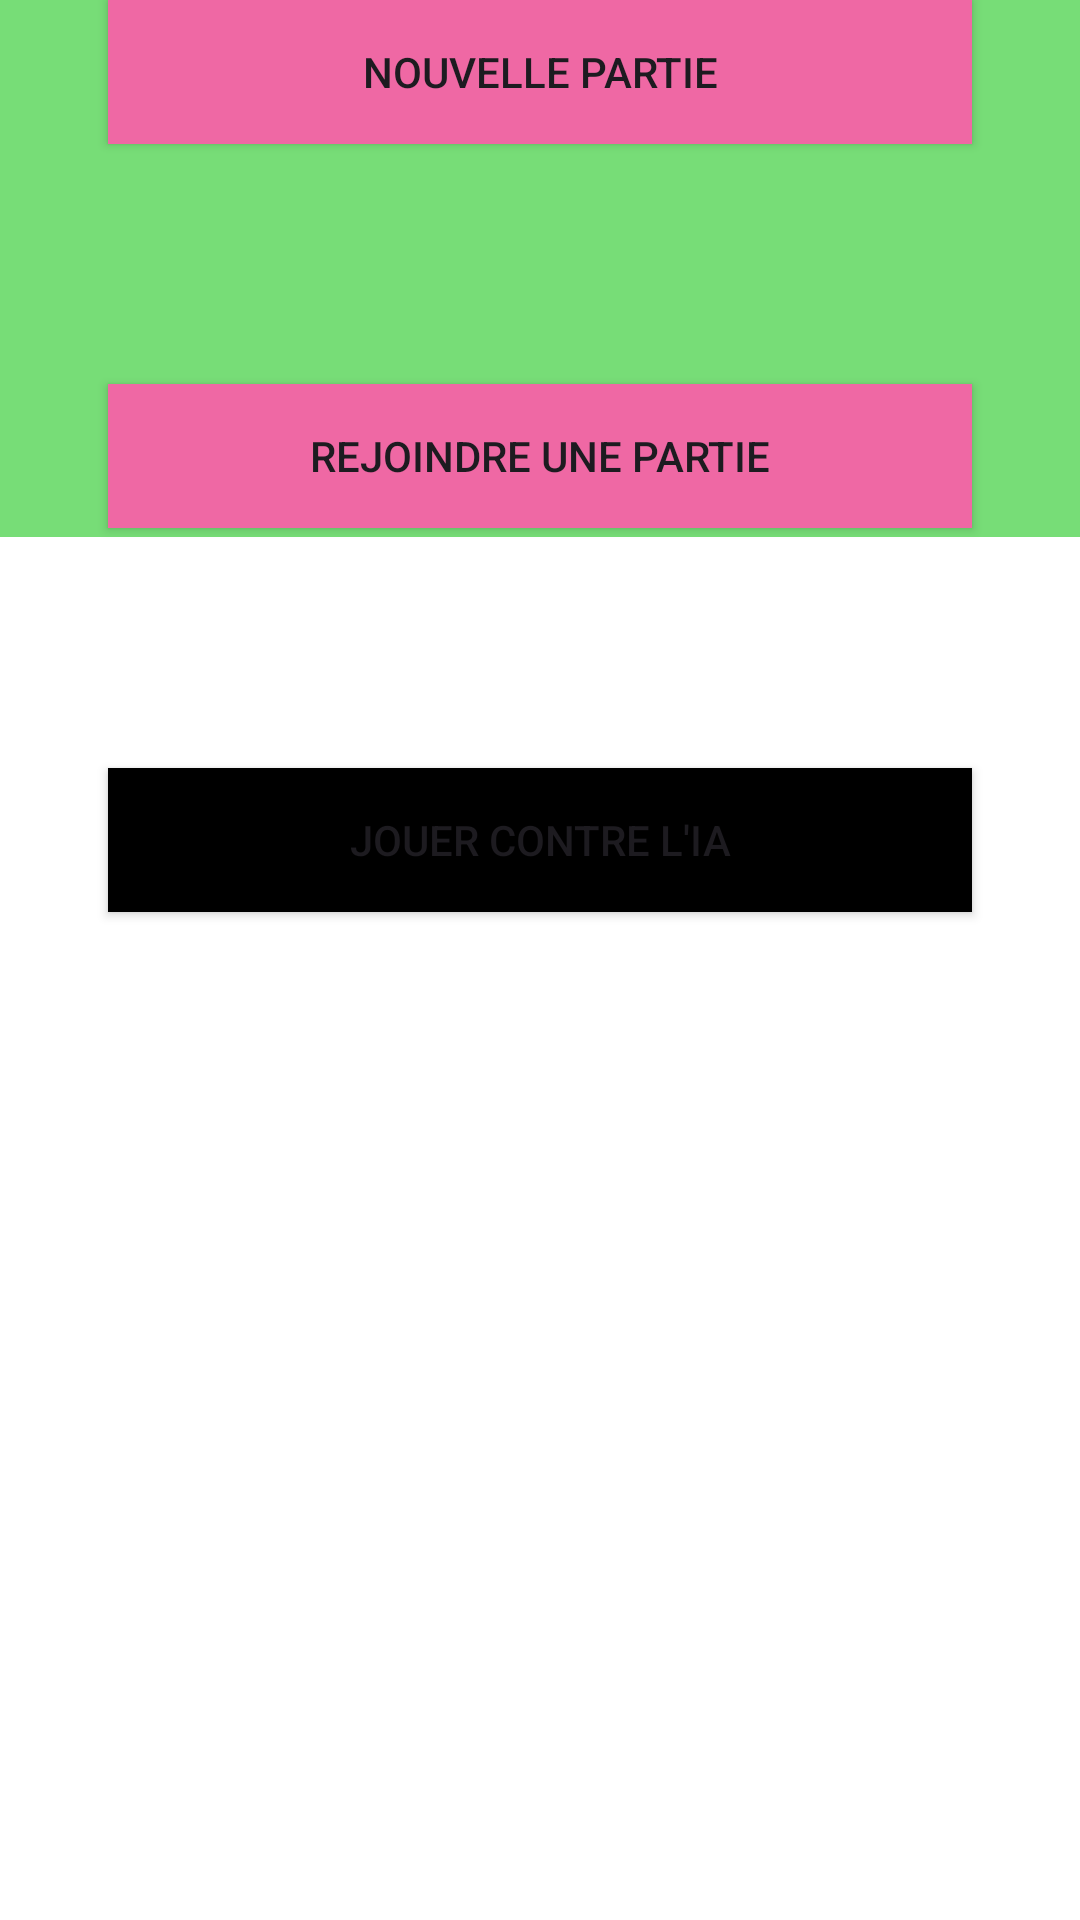

The Android layout XML behind this screen, and the referenced resources:
<!-- AndroidManifest.xml: application theme Theme.Scrabble -->
<!-- res/layout/accueil.xml -->
<?xml version="1.0" encoding="utf-8"?>
<androidx.constraintlayout.widget.ConstraintLayout xmlns:android="http://schemas.android.com/apk/res/android"
    xmlns:app="http://schemas.android.com/apk/res-auto"
    xmlns:tools="http://schemas.android.com/tools"
    android:layout_width="match_parent"
    android:layout_height="match_parent"
    tools:context=".MainActivity"
    android:background="@color/white">


    


    <TextView
        android:id="@+id/tvWelcome"
        android:layout_width="0dp"
        android:layout_height="wrap_content"
        android:background="@color/green"
        android:gravity="center"
        android:padding="80dp"
        android:text="@string/welcome_page_title"
        android:textColor="@color/white"
        app:layout_constraintEnd_toEndOf="parent"
        app:layout_constraintHorizontal_bias="0.0"
        app:layout_constraintStart_toStartOf="parent"
        app:layout_constraintTop_toTopOf="parent" />


    


    


    


    <Button
        android:id="@+id/btnNewGame"
        android:layout_width="0dp"
        android:layout_height="wrap_content"
        android:background="@color/pink"
        android:padding="12dp"
        android:layout_marginTop="80dp"
        android:text="@string/welcome_page_new_game_button"
        app:layout_constraintEnd_toEndOf="parent"
        app:layout_constraintStart_toStartOf="parent"
        app:layout_constraintWidth_percent="0.8"
        tools:layout_editor_absoluteY="252dp" />

    <Button
        android:id="@+id/btnJoinGame"
        android:layout_width="0dp"
        android:layout_height="wrap_content"
        android:layout_marginTop="80dp"
        android:background="@color/pink"
        android:padding="12dp"
        android:text="Rejoindre une partie"
        app:layout_constraintEnd_toEndOf="parent"
        app:layout_constraintStart_toStartOf="parent"
        app:layout_constraintTop_toBottomOf="@id/btnNewGame"
        app:layout_constraintWidth_percent="0.8" />


    <Button
        android:id="@+id/btnPlayAI"
        android:layout_width="0dp"
        android:layout_height="wrap_content"
        android:layout_marginTop="80dp"
        android:background="@color/black"
        android:padding="12dp"
        android:text="Jouer contre l'IA"
        app:layout_constraintEnd_toEndOf="parent"
        app:layout_constraintStart_toStartOf="parent"
        app:layout_constraintTop_toBottomOf="@id/btnJoinGame"
        app:layout_constraintWidth_percent="0.8" />


    <TextView
        android:id="@+id/Welcomebottombar"
        android:layout_width="0dp"
        android:layout_height="wrap_content"
        android:background="@color/green"
        android:gravity="center"
        android:padding="70dp"
        app:layout_constraintEnd_toEndOf="parent"
        app:layout_constraintHorizontal_bias="0.0"
        app:layout_constraintStart_toStartOf="parent"
        tools:layout_editor_absoluteY="622dp" />


</androidx.constraintlayout.widget.ConstraintLayout>
<!-- resources referenced by this layout -->
<resources>
  <color name="black">#FF000000</color>
  <color name="green">#77DD77</color>
  <color name="pink">#EF68A4</color>
  <color name="white">#FFFFFFFF</color>
  <string name="welcome_page_new_game_button">Nouvelle partie</string>
  <string name="welcome_page_title">Bienvenue !</string>
  <style name="Theme.Scrabble" parent="Base.Theme.Scrabble" />
  <style name="Base.Theme.Scrabble" parent="Theme.Material3.DayNight.NoActionBar">
          
          
      </style>
</resources>
